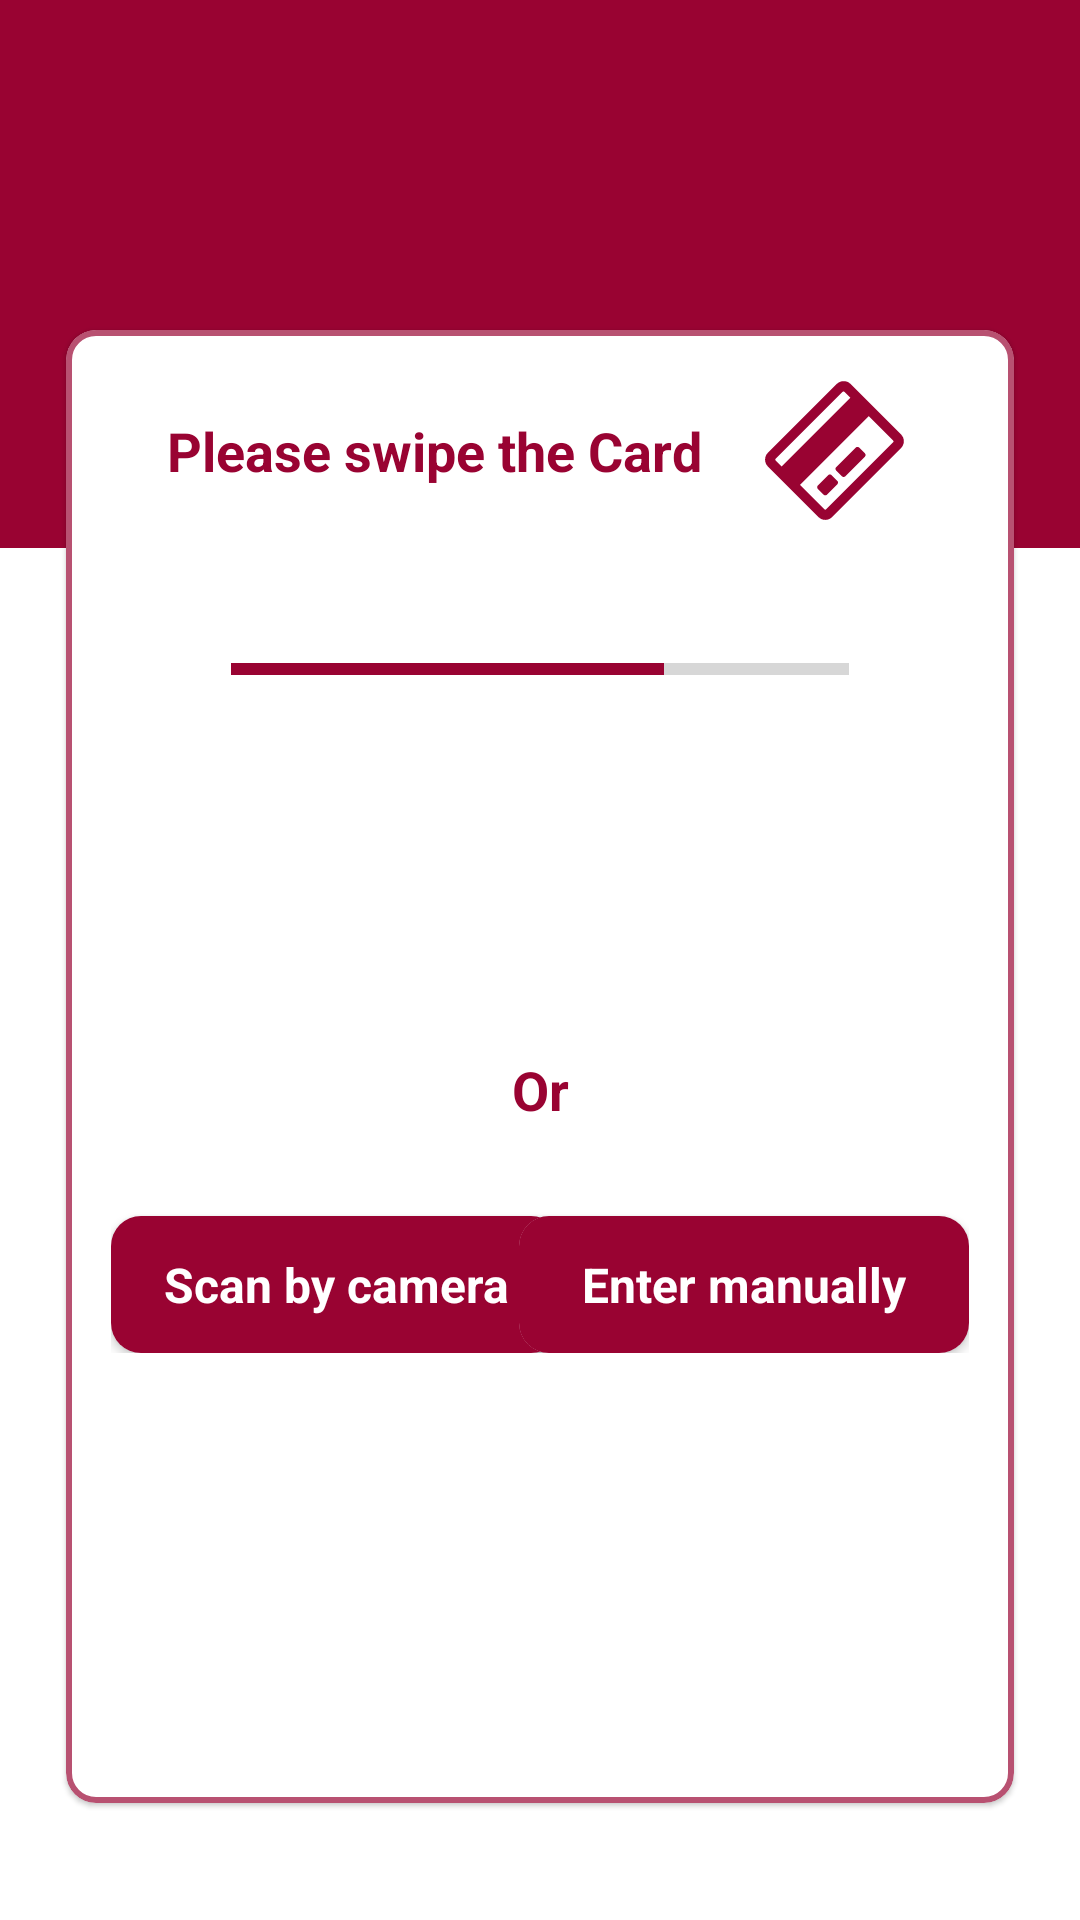

Reconstruct the res/layout file that produces this screen, plus the resources it refers to.
<!-- AndroidManifest.xml: application theme Theme.CardLinkMerchant.NoActionBar -->
<!-- res/layout/activity_swipe_card.xml -->
<?xml version="1.0" encoding="utf-8"?>
<androidx.constraintlayout.widget.ConstraintLayout xmlns:android="http://schemas.android.com/apk/res/android"
    xmlns:app="http://schemas.android.com/apk/res-auto"
    xmlns:tools="http://schemas.android.com/tools"
    android:layout_width="match_parent"
    android:layout_height="match_parent"
    tools:context=".activity.SwipeCardActivity">

    <include layout="@layout/bg_1red2white"/>

    <include
        android:id="@+id/header"
        layout="@layout/custom_header"
        android:layout_width="match_parent"
        android:layout_height="@dimen/header_height"
        android:layout_marginTop="@dimen/header_margin_top"
        app:layout_constraintEnd_toEndOf="parent"
        app:layout_constraintStart_toStartOf="parent"
        app:layout_constraintTop_toTopOf="parent" />

    <com.google.android.material.card.MaterialCardView
        android:id="@+id/card"
        android:layout_width="match_parent"
        android:layout_height="wrap_content"
        app:layout_constraintTop_toBottomOf="@id/header"
        android:layout_marginLeft="22dp"
        android:layout_marginRight="22dp"
        android:layout_marginTop="60dp"
        android:layout_marginBottom="100dp"
        app:cardCornerRadius="10dp"
        app:strokeWidth="2dp"
        app:strokeColor="#B0990332"
        >

        <androidx.constraintlayout.widget.ConstraintLayout
            android:layout_width="match_parent"
            android:layout_height="match_parent"
            android:orientation="vertical"
            android:paddingLeft="15dp"
            android:paddingRight="15dp"
            android:paddingTop="15dp"
            android:paddingBottom="150dp"
            >
            <ImageView
                android:id="@+id/icLeaningCard"
                android:layout_width="wrap_content"
                android:layout_height="50dp"
                app:srcCompat="@drawable/ic_leaningcard"
                app:layout_constraintTop_toTopOf="parent"
                app:layout_constraintRight_toRightOf="parent"
                app:layout_constraintLeft_toRightOf="@+id/tv1"/>

            <TextView
                android:id="@+id/tv1"
                android:layout_width="wrap_content"
                android:layout_height="wrap_content"
                android:gravity="center"
                style="@style/text_18_bold_red"
                android:text="Please swipe the Card"
                app:layout_constraintTop_toTopOf="@+id/icLeaningCard"
                app:layout_constraintBottom_toBottomOf="@+id/icLeaningCard"
                app:layout_constraintLeft_toLeftOf="parent"
                app:layout_constraintRight_toLeftOf="@+id/icLeaningCard"/>

            <ProgressBar
                android:id="@+id/progressbar"
                style="?android:attr/progressBarStyleHorizontal"
                android:layout_width="match_parent"
                android:layout_height="wrap_content"
                android:progress="70"
                android:layout_margin="40dp"
                app:layout_constraintTop_toBottomOf="@+id/icLeaningCard"/>

            <TextView
                android:id="@+id/tv2"
                android:layout_width="match_parent"
                android:layout_height="wrap_content"
                android:gravity="center"
                style="@style/text_18_bold_red"
                android:text="Or"
                app:layout_constraintTop_toBottomOf="@id/progressbar"
                android:layout_marginTop="120dp"/>

            <androidx.cardview.widget.CardView
                android:layout_width="wrap_content"
                android:layout_height="wrap_content"
                app:cardCornerRadius="10dp"
                android:layout_gravity="center"
                app:cardPreventCornerOverlap="false"
                app:layout_constraintTop_toBottomOf="@+id/tv2"
                app:layout_constraintLeft_toLeftOf="parent"
                app:layout_constraintBottom_toBottomOf="parent"
                android:layout_marginTop="30dp">
                <TextView
                    android:id="@+id/tvScan"
                    android:layout_width="150dp"
                    android:layout_height="wrap_content"
                    android:gravity="center"
                    android:textColor="@color/White"
                    style="@style/button_primary"
                    android:background="@color/buttonEnable"
                    android:textSize="@dimen/abc_text_size_menu_material"
                    android:textStyle="bold"
                    android:text="Scan by camera"
                    />
            </androidx.cardview.widget.CardView>

            <androidx.cardview.widget.CardView
                android:layout_width="wrap_content"
                android:layout_height="wrap_content"
                app:cardCornerRadius="10dp"
                android:layout_gravity="center"
                app:cardPreventCornerOverlap="false"
                app:layout_constraintTop_toBottomOf="@+id/tv2"
                app:layout_constraintRight_toRightOf="parent"
                app:layout_constraintBottom_toBottomOf="parent"
                android:layout_marginTop="30dp">
                <TextView
                    android:id="@+id/tvEnter"
                    android:layout_width="150dp"
                    android:layout_height="wrap_content"
                    android:gravity="center"
                    android:textColor="@color/White"
                    style="@style/button_primary"
                    android:background="@color/buttonEnable"
                    android:textSize="@dimen/abc_text_size_menu_material"
                    android:textStyle="bold"
                    android:text="Enter manually"
                    />
            </androidx.cardview.widget.CardView>



        </androidx.constraintlayout.widget.ConstraintLayout>
    </com.google.android.material.card.MaterialCardView>
</androidx.constraintlayout.widget.ConstraintLayout>
<!-- res/layout/bg_1red2white.xml (included above) -->
<?xml version="1.0" encoding="utf-8"?>
<LinearLayout xmlns:android="http://schemas.android.com/apk/res/android"
    android:layout_width="match_parent"
    android:layout_height="match_parent"
    xmlns:app="http://schemas.android.com/apk/res-auto"
    android:orientation="vertical">

    <View
        android:layout_width="match_parent"
        android:layout_height="0dp"
        android:background="@color/colorXin"
        android:layout_weight="1"
        />
    <View
        android:layout_width="match_parent"
        android:layout_height="0dp"
        android:background="@color/White"
        android:layout_weight="2.5"
        />

</LinearLayout>
<!-- res/layout/custom_header.xml (included above) -->
<?xml version="1.0" encoding="utf-8"?>
<androidx.constraintlayout.widget.ConstraintLayout xmlns:android="http://schemas.android.com/apk/res/android"
    xmlns:aapt="http://schemas.android.com/aapt"
    xmlns:app="http://schemas.android.com/apk/res-auto"
    xmlns:tools="http://schemas.android.com/tools"
    android:layout_width="match_parent"
    android:layout_height="wrap_content"
    android:background="@android:color/transparent">

    <ImageView
        android:id="@+id/ivHeaderBack"
        android:layout_width="30dp"
        android:layout_height="30dp"
        android:layout_gravity="center_horizontal"
        android:layout_marginStart="8dp"
        android:layout_marginEnd="8dp"
        android:adjustViewBounds="true"
        android:background="@drawable/ic_arrow_left"
        android:scaleType="centerInside"
        app:layout_constraintBottom_toBottomOf="parent"
        app:layout_constraintDimensionRatio="w,1:1"
        app:layout_constraintEnd_toStartOf="@+id/guideline20"
        app:layout_constraintStart_toStartOf="parent"
        app:layout_constraintTop_toTopOf="parent" />

    <androidx.constraintlayout.widget.Guideline
        android:id="@+id/guideline20"
        android:layout_width="wrap_content"
        android:layout_height="wrap_content"
        android:orientation="vertical"
        app:layout_constraintGuide_percent="0.15" />

    <androidx.constraintlayout.widget.Guideline
        android:id="@+id/guideline80"
        android:layout_width="wrap_content"
        android:layout_height="wrap_content"
        android:orientation="vertical"
        app:layout_constraintGuide_percent="0.85" />

    <ImageView
        android:id="@+id/ivHeaderExit"
        android:layout_width="30dp"
        android:layout_height="30dp"
        android:layout_gravity="center_horizontal"
        android:layout_marginStart="8dp"
        android:layout_marginEnd="8dp"
        android:adjustViewBounds="true"
        android:background="@drawable/ic_arrow_right"
        android:scaleType="centerInside"
        app:layout_constraintBottom_toBottomOf="parent"
        app:layout_constraintDimensionRatio="w,1:1"
        app:layout_constraintEnd_toEndOf="parent"
        app:layout_constraintStart_toEndOf="@+id/guideline80"
        app:layout_constraintTop_toTopOf="parent" />

    <View
        android:id="@+id/header_view_1"
        android:layout_width="0dp"
        android:layout_height="0dp"
        app:layout_constraintEnd_toStartOf="@+id/guideline20"
        app:layout_constraintStart_toStartOf="parent"
        app:layout_constraintTop_toTopOf="parent" />

    <View
        android:id="@+id/header_view_2"
        android:layout_width="0dp"
        android:layout_height="0dp"
        app:layout_constraintEnd_toEndOf="@id/guideline80"
        app:layout_constraintStart_toStartOf="@+id/guideline20"
        app:layout_constraintTop_toTopOf="parent" />

    <View
        android:id="@+id/header_view_5"
        android:layout_width="0dp"
        android:layout_height="0dp"
        app:layout_constraintEnd_toEndOf="parent"
        app:layout_constraintStart_toStartOf="@+id/guideline80"
        app:layout_constraintTop_toTopOf="parent" />

    <TextView
        android:id="@+id/tvHeaderTitle"
        android:layout_width="0dp"
        android:layout_height="26dp"
        android:textColor="@color/White"
        android:textSize="@dimen/header_title_text_size"
        android:textStyle="bold"
        android:gravity="center"
        app:layout_constraintBottom_toBottomOf="parent"
        app:layout_constraintEnd_toStartOf="@+id/guideline80"
        app:layout_constraintStart_toStartOf="@+id/guideline20"
        app:layout_constraintTop_toTopOf="parent" />

</androidx.constraintlayout.widget.ConstraintLayout>
<!-- resources referenced by this layout -->
<resources>
  <color name="White">#FFFFFFFF</color>
  <color name="buttonEnable">#990332</color>
  <color name="colorXin">#990332</color>
  <dimen name="header_height">40dp</dimen>
  <dimen name="header_margin_top">10dp</dimen>
  <dimen name="header_title_text_size">20sp</dimen>
  <!-- drawable ic_leaningcard (drawable) -->
  <vector xmlns:android="http://schemas.android.com/apk/res/android"
      android:width="52dp"
      android:height="52dp"
      android:viewportWidth="52"
      android:viewportHeight="52">
    <path
        android:pathData="M26.56,3.138C27.903,1.796 30.09,1.796 31.383,3.088L48.884,20.589C50.226,21.932 50.177,24.07 48.834,25.412L25.019,49.227C23.677,50.569 21.588,50.569 20.246,49.227L2.745,31.726C1.453,30.434 1.403,28.296 2.745,26.953L26.56,3.138ZM5.43,29.041C5.231,29.24 5.281,29.489 5.43,29.638L7.518,31.726L31.333,7.911L29.245,5.823C29.096,5.674 28.847,5.624 28.649,5.823L5.43,29.041ZM46.149,23.324C46.348,23.125 46.348,22.926 46.149,22.727L37.697,14.275L13.882,38.09L22.334,46.542C22.533,46.741 22.732,46.741 22.931,46.542L46.149,23.324ZM24.82,34.709L26.809,36.698C27.157,37.046 27.107,37.593 26.809,37.891L23.229,41.471C22.881,41.819 22.384,41.819 22.036,41.471L20.047,39.482C19.749,39.184 19.699,38.637 20.047,38.289L23.627,34.709C23.925,34.411 24.522,34.411 24.82,34.709ZM34.366,25.163L36.355,27.152C36.703,27.5 36.653,28.047 36.355,28.345L29.593,35.107C29.245,35.455 28.748,35.455 28.4,35.107L26.411,33.118C26.113,32.82 26.063,32.273 26.411,31.925L33.173,25.163C33.471,24.865 34.068,24.865 34.366,25.163Z"
        android:fillColor="#990332"/>
  </vector>
  <style name="button_primary">
          <item name="android:textAppearance">?android:attr/textAppearanceLarge</item>
          <item name="android:gravity">left|center_horizontal|clip_horizontal</item>
          <item name="android:background">@drawable/keyboard_ok_button</item>
          <item name="android:paddingTop">12dp</item>
          <item name="android:paddingBottom">12dp</item>
          <item name="android:clickable">true</item>
          <item name="android:layout_width">0dp</item>
          <item name="android:layout_height">50dp</item>
          <item name="android:textSize">20sp</item>
          <item name="android:scaleType">centerInside</item>
          <item name="android:layout_weight">1</item>
          <item name="cornerRadius">10dp</item>
      </style>
  <style name="text_18_bold_red">
          <item name="android:textColor">@color/colorXin</item>
          <item name="android:textSize">18sp</item>
          <item name="android:textStyle">bold</item>
      </style>
  <style name="Theme.CardLinkMerchant.NoActionBar">
          <item name="windowActionBar">false</item>
          <item name="windowNoTitle">true</item>
          <item name="android:windowFullscreen">true</item>
  
          <item name="colorPrimary">#0099d6</item> 
          <item name="colorPrimaryDark">@color/colorPrimaryDark</item>
          <item name="colorAccent">@color/colorAccent</item>
  
  
  
      </style>
  <!-- drawable keyboard_ok_button (drawable) -->
  <?xml version="1.0" encoding="utf-8"?>
  <selector xmlns:android="http://schemas.android.com/apk/res/android" xmlns:app="http://schemas.android.com/apk/res-auto" android:exitFadeDuration="@android:integer/config_shortAnimTime">
      <item android:state_pressed="true">
          <shape>
              <solid android:color="@color/LighterGray"/>
          </shape>
      </item>
      <item android:state_pressed="false">
          <shape>
              <solid android:color="@color/buttonEnable"/>
          </shape>
      </item>
  </selector>
  <color name="colorPrimaryDark">#00245d</color>
  <color name="colorAccent">#990332</color>
  <color name="LighterGray">#e6e6e6</color>
</resources>
